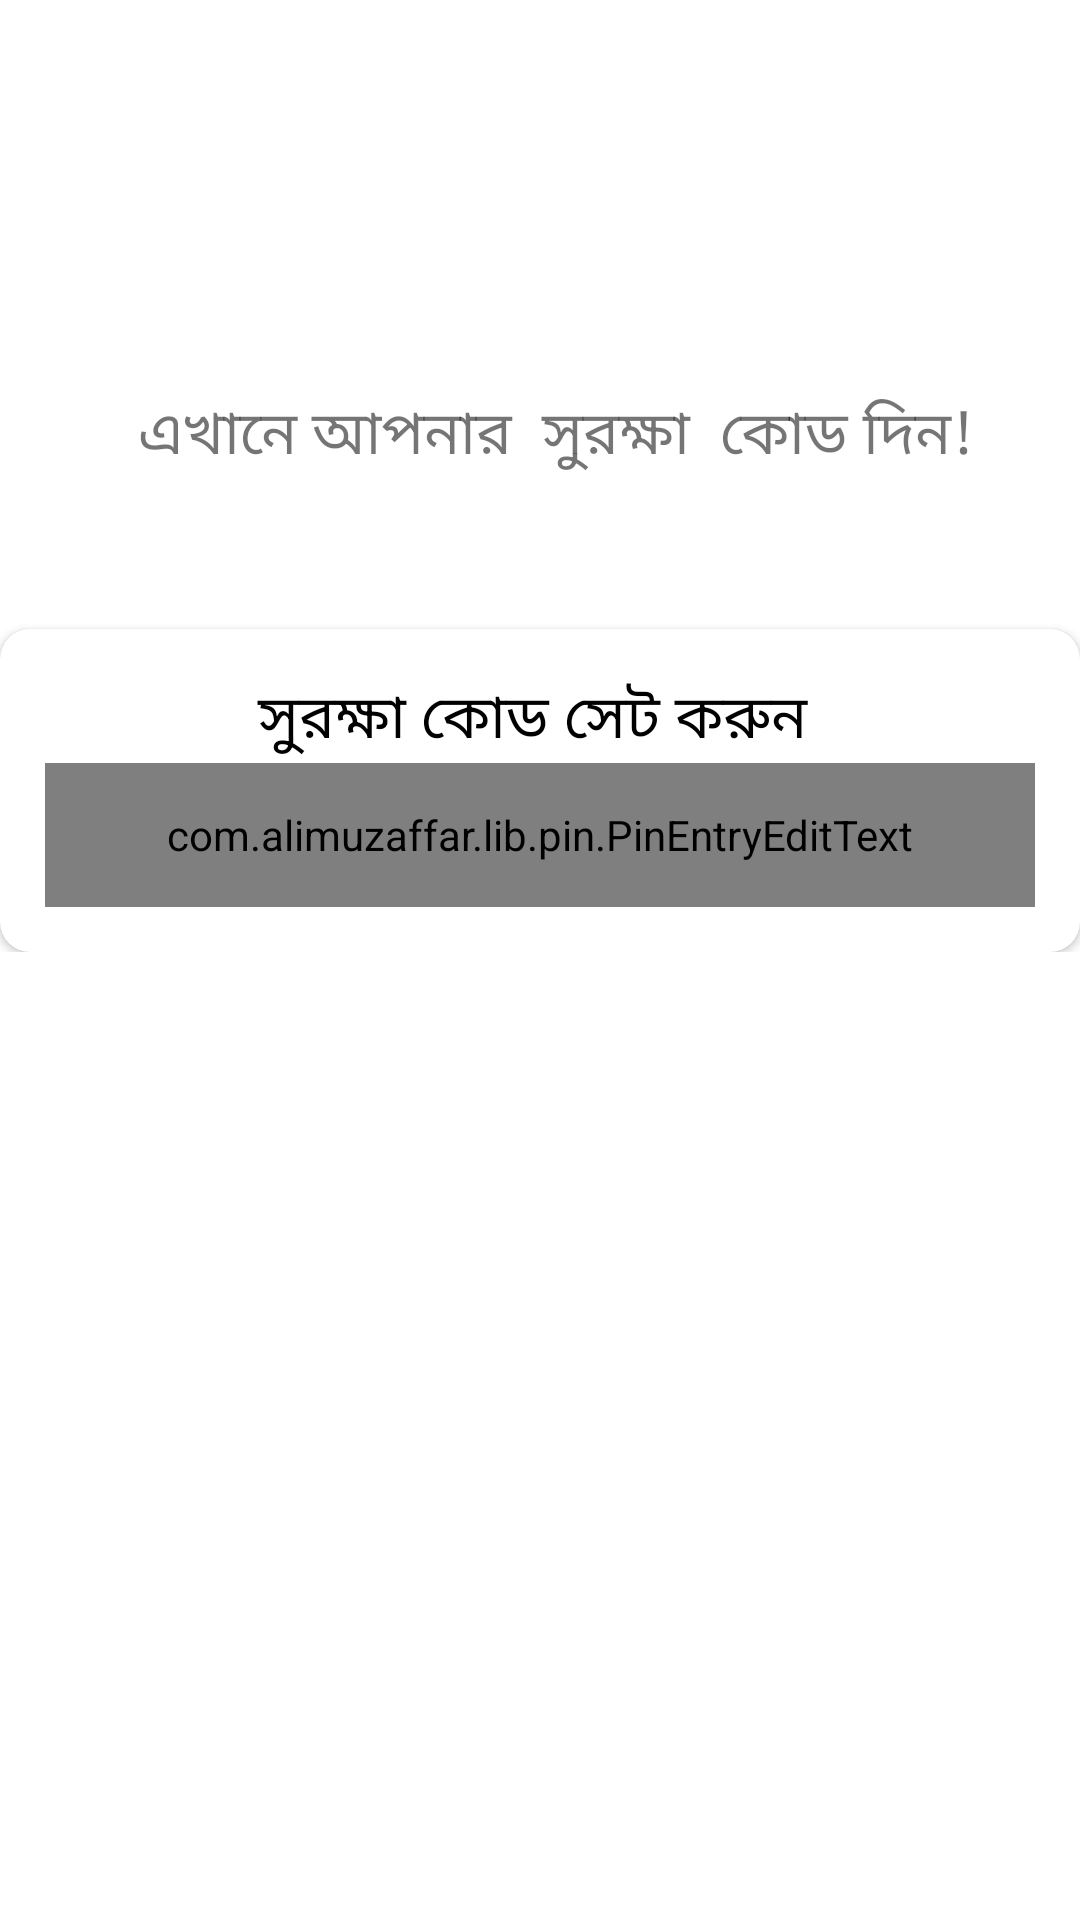

This screen was rendered from an Android layout file. Write that file and the resources it references.
<!-- AndroidManifest.xml: application theme AppTheme -->
<!-- res/layout/activity_pin_set.xml -->
<?xml version="1.0" encoding="utf-8"?>
<ScrollView xmlns:android="http://schemas.android.com/apk/res/android"
    xmlns:app="http://schemas.android.com/apk/res-auto"
    xmlns:tools="http://schemas.android.com/tools"
    android:layout_width="match_parent"
    android:layout_height="match_parent"
    tools:context=".PinViewActivity"
    >

    <LinearLayout
        android:layout_width="match_parent"
        android:layout_height="match_parent"
        android:orientation="vertical"
        >
        <LinearLayout

            android:orientation="vertical"
            android:layout_width="match_parent"
            android:layout_height="match_parent">
            <RelativeLayout
                android:gravity="center"
                android:layout_marginTop="100dp"
                android:layout_width="match_parent"
                android:layout_height="wrap_content">
                <ImageView
                    android:id="@+id/door"
                    android:src="@drawable/iconsopen_door"
                    android:layout_width="match_parent"
                    android:layout_height="wrap_content"/>
                <TextView
                    android:gravity="center"
                    android:layout_below="@+id/door"
                    android:id="@+id/titeleTaxt"
                    android:layout_marginLeft="10dp"
                    android:layout_marginTop="30dp"
                    android:layout_centerVertical="true"
                    android:layout_alignParentLeft="true"
                    android:layout_width="match_parent"
                    android:layout_height="match_parent"
                    android:textSize="20dp"

                    android:text="এখানে আপনার  সুরক্ষা  কোড দিন!"/>

            </RelativeLayout>

            <RelativeLayout
                android:layout_width="match_parent"
                android:layout_height="wrap_content">

                <androidx.cardview.widget.CardView
                    android:id="@+id/newPinCode"
                    android:visibility="visible"
                    android:layout_marginTop="50dp"
                    android:layout_width="match_parent"
                    android:layout_height="match_parent"
                    android:padding="5dp"
                    app:cardCornerRadius="10dp">
                    <LinearLayout
                        android:layout_width="match_parent"
                        android:layout_height="match_parent"
                        android:layout_margin="10dp"
                        android:padding="5dp"

                        android:orientation="vertical">
                        <TextView
                            android:textColor="#000"
                            android:gravity="center"
                            android:textSize="20dp"
                            android:text="সুরক্ষা কোড সেট করুন "
                            android:layout_width="match_parent"
                            android:layout_height="wrap_content"/>
                        <com.alimuzaffar.lib.pin.PinEntryEditText
                            android:id="@+id/txt_pin_entry_new"
                            android:layout_width="match_parent"
                            android:layout_height="48dp"
                            android:layout_gravity="center_horizontal"
                            android:background="@null"
                            android:cursorVisible="false"
                            android:digits="1234567890"
                            android:inputType="numberPassword"
                            android:maxLength="4"
                            android:textIsSelectable="false"
                            android:textSize="24dp"
                            app:pinAnimationType="fromBottom"
                            app:pinBackgroundDrawable="@drawable/home_bg_pin"
                            app:pinBackgroundIsSquare="true"
                            app:pinCharacterSpacing="4dp"
                            app:pinTextBottomPadding="16dp"
                            tools:ignore="SpUsage" />
                    </LinearLayout>

                </androidx.cardview.widget.CardView>


            </RelativeLayout>
        </LinearLayout>
    </LinearLayout>
</ScrollView>
<!-- resources referenced by this layout -->
<resources>
  <!-- drawable home_bg_pin (drawable) -->
  <?xml version="1.0" encoding="utf-8"?>
  <selector xmlns:android="http://schemas.android.com/apk/res/android">
      
      <item android:state_active="true">
          <shape android:shape="rectangle">
              <stroke android:width="2dp" android:color="@android:color/holo_red_dark" />
              <corners android:radius="8dp" />
              <solid android:color="@android:color/holo_red_dark" />
          </shape>
      </item>
      
      <item android:state_checked="true" android:state_focused="true">
          <shape android:shape="rectangle">
              <stroke android:width="2dp" android:color="@android:color/holo_green_light" />
              <corners android:radius="8dp" />
              <solid android:color="#DAFAF7" />
          </shape>
      </item>
      
      <item android:state_focused="true" android:state_selected="true">
          <shape android:shape="rectangle">
              <stroke android:width="2dp" android:color="@android:color/holo_green_light" />
              <corners android:radius="8dp" />
              <solid android:color="@android:color/white" />
          </shape>
      </item>
      
      <item android:state_focused="false" android:state_checked="true">
          <shape android:shape="oval">
              <stroke android:width="2dp" android:color="@android:color/holo_green_light" />
              <corners android:radius="8dp" />
              <solid android:color="#DAFAF7" />
          </shape>
      </item>
      
      <item android:state_focused="true">
          <shape android:shape="rectangle">
              <stroke android:width="2dp" android:color="#DAFAF7" />
              <corners android:radius="8dp" />
              <solid android:color="@android:color/white" />
          </shape>
      </item>
      
      <item>
          <shape android:shape="rectangle">
              <corners android:radius="8dp" />
              <solid android:color="#DAFAF7" />
          </shape>
      </item>
  
  </selector>
  <style name="AppTheme" parent="Theme.MaterialComponents.Light.NoActionBar">
          
          <item name="colorPrimary">@color/colorPrimary</item>
          <item name="colorPrimaryDark">@color/colorPrimaryDark</item>
          <item name="colorAccent">@color/colorAccent</item>
          <item name="popupTheme">@style/ThemeOverlay.AppCompat.Light</item>
      </style>
  <color name="colorPrimary">#2183C5</color>
  <color name="colorPrimaryDark">#2183C5</color>
  <color name="colorAccent">#2183C5</color>
</resources>
